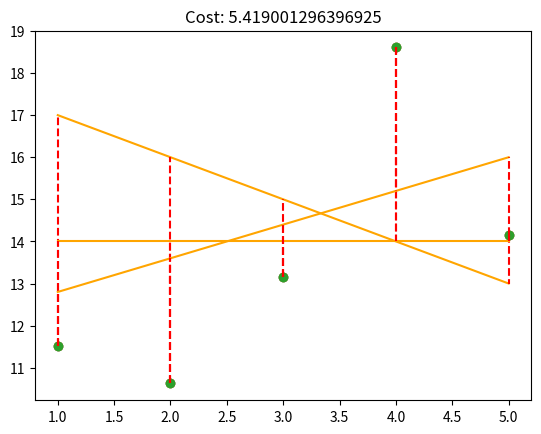

Here is the Python script that generated this plot:
import numpy as np
import matplotlib.pyplot as plt

def loss_(y, y_hat):
    return float(1 / (y.shape[0]) * (y_hat - y).T.dot(y_hat - y))

def predict_(x, theta) -> np.array:
    try:
        if type(x) != np.ndarray or type(theta) != np.ndarray:
            return None
        if not len(x) or theta.shape != (2, 1):
            return None
        if x.ndim == 1:
            x = x.reshape(x.shape[0], -1)
        if x.shape[1] != 1:
            return None
        m = np.hstack((np.ones((x.shape[0], 1)), x))
        return m.dot(theta)
    except:
        None


def plot_with_loss(x, y, theta):
    if type(y) != np.ndarray or type(x) != np.ndarray or type(theta) != np.ndarray:
        return None
    if y.ndim == 1:
        y = y.reshape(y.shape[0], -1)
    if x.ndim == 1:
        x = x.reshape(x.shape[0], -1)
    if theta.ndim == 1:
        theta = theta.reshape(theta.shape[0], -1)
    if y.shape[1] != 1 or x.shape[1] != 1 or theta.shape != (2, 1):
        return None
    try:
        y_hat = predict_(x, theta)
        plt.scatter(x, y)
        plt.title(f"Cost: {loss_(y, y_hat)}")
        plt.plot(x, y_hat, color="orange")
        for i in range(0, y.shape[0]):
            plt.plot([x[i], x[i]], [y[i][0], y_hat[i][0]], 'r', linestyle="--")
        plt.show()
    except:
        return 



def main_test():
    x = np.arange(1,6)
    y = np.array([11.52434424, 10.62589482, 13.14755699, 18.60682298, 14.14329568])
    theta1= np.array([18,-1]) 
    plot_with_loss(x, y, theta1)
    theta2 = np.array([14, 0])
    plot_with_loss(x, y, theta2)
    theta3 = np.array([12, 0.8])
    plot_with_loss(x, y, theta3)

if __name__ == "__main__":
    main_test()